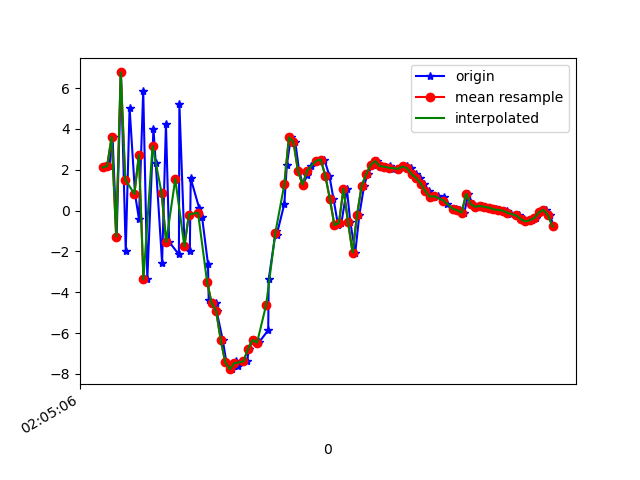

The data file committed next to this chart (first rows):
1617847507013, 543150570001957, 2.1142793, 0.5631304, 8.315206
1617847507030, 543150589232727, 2.176, 0.4427, -8.143
1617847507044, 543150608463497, 3.606, 0.4407, 8.615
1617847507062, 543150627694267, -1.279, -0.8839, -6.987
1617847507081, 543150646925037, 6.769, 0.8697, 5.389
1617847507102, 543150666155807, -1.992, -0.9333, -0.07699
1617847507119, 543150685386577, 5.034, 0.3558, -3.809
1617847507143, 543150704617347, 0.8105, -1.004, 7.633
1617847507160, 543150723848117, -0.4043, -1.075, -8.19
1617847507179, 543150743078887, 5.872, 0.5689, 5.457
1617847507197, 543150762309657, -3.365, -1.885, -1.126
1617847507224, 543150781540427, 4.012, -1.225, -5.778
1617847507234, 543150800771197, 2.336, -1.937, 7.467
1617847507262, 543150820001967, -2.559, -1.934, -7.192
1617847507279, 543150839232737, 4.255, 1.111, -2.25
1617847507293, 543150858463507, -1.534, -0.4807, 5.193
1617847507336, 543150877694277, -2.149, -1.719, -8.798
1617847507338, 543150896925047, 5.242, -0.7971, 0.8207
1617847507361, 543150916155817, -1.754, -1.411, 4.473
1617847507384, 543150935386587, -1.963, -0.1251, -0.8047
1617847507388, 543150954617357, 1.573, 1.187, -0.7084
1617847507425, 543150973848127, 0.1296, 1.289, -0.8612
1617847507438, 543150993078897, -0.3307, 1.901, -0.4636
1617847507464, 543151012309667, -2.623, 2.333, 2.345
1617847507467, 543151031540437, -4.365, 4.652, 5.756
1617847507498, 543151050771207, -4.526, 10.24, 8.676
1617847507502, 543151070001977, -4.931, 13.11, 9.183
1617847507529, 543151089232747, -6.343, 9.775, 9.038
1617847507545, 543151108463517, -7.439, 4.73, 7.799
1617847507568, 543151127694287, -7.769, 2.011, 6.95
1617847507586, 543151146925057, -7.356, 1.3, 5.398
1617847507598, 543151166155827, -7.601, 0.7741, 1.441
1617847507636, 543151185386597, -7.388, -0.4772, -1.323
1617847507644, 543151204617367, -6.771, -3.006, -2.566
1617847507662, 543151223848137, -6.341, -2.478, -4.774
1617847507686, 543151243078907, -6.499, -0.9564, -8.076
1617847507690, 543151262309677, -6.429, -0.2366, -10.56
1617847507729, 543151281540447, -5.86, -1.775, -13.15
1617847507731, 543151300771217, -3.373, -2.185, -13.95
1617847507762, 543151320001987, -1.014, -0.9787, -14.1
1617847507766, 543151339353379, -1.201, 0.3967, -13.97
1617847507800, 543151358584149, 0.3299, 1.73, -13.32
1617847507811, 543151377814919, 2.251, 2.671, -11.87
1617847507829, 543151397045689, 3.588, 2.761, -10.55
1617847507848, 543151416276459, 3.367, 2.343, -8.773
1617847507865, 543151435507229, 1.932, 1.721, -6.758
1617847507882, 543151454737999, 1.273, 1.288, -5.851
1617847507901, 543151473968769, 1.757, 1.252, -5.536
1617847507919, 543151493199539, 2.161, 1.473, -4.55
1617847507940, 543151512430309, 2.413, 1.31, -3.019
1617847507958, 543151531661079, 2.473, 1.321, -2.656
1617847507976, 543151550891849, 2.5, 1.435, -2.909
1617847507998, 543151570122619, 1.713, 1.491, -1.42
1617847508016, 543151589353389, 0.5865, -0.5885, 1.39
1617847508036, 543151608584159, -0.7017, -3.258, 4.535
1617847508051, 543151627814929, -0.6103, -1.293, 0.7231
1617847508075, 543151647045699, 1.07, 6.552, -4.507
1617847508090, 543151666276469, -0.5498, 11.63, -2.99
1617847508112, 543151685507239, -2.055, 12.15, 2.301
1617847508130, 543151704738009, -0.2005, 8.524, 3.939
1617847508151, 543151723968779, 1.215, 6.069, 2.56
... 43 more rows
